Image classification data set "split" (f-10na/follow_yellow on GitHub). Class labels (3): left, right, straight.

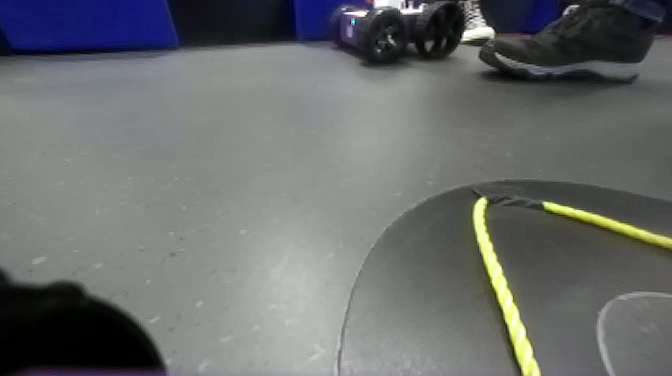
Label: right

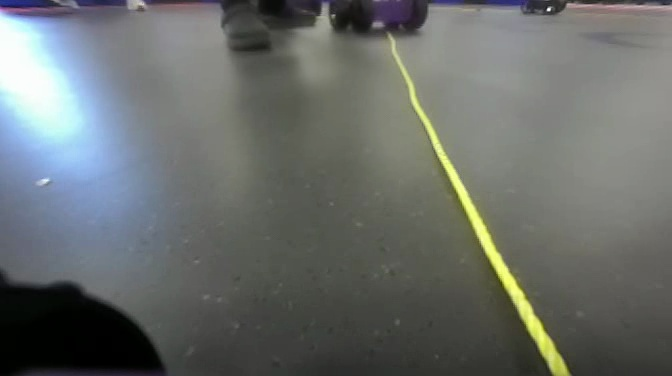
Label: straight

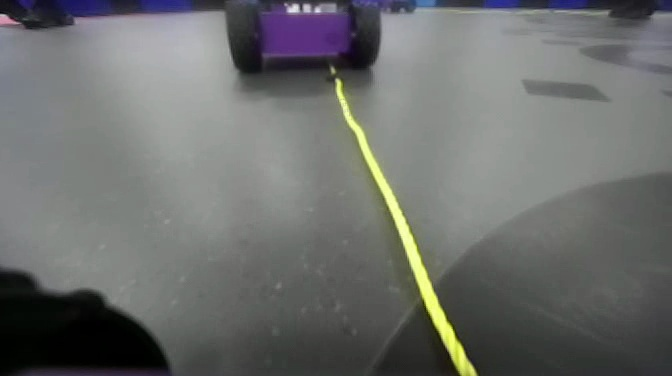
Label: straight

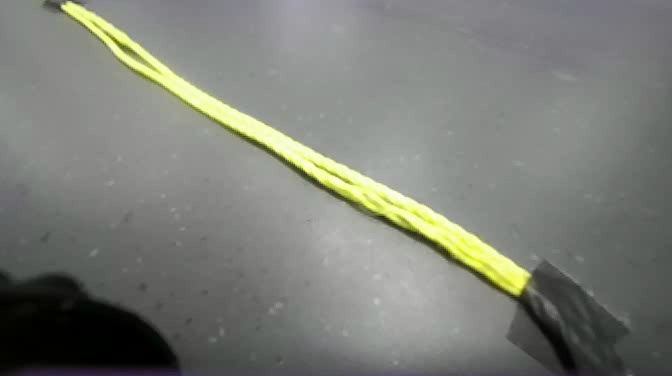
Label: left

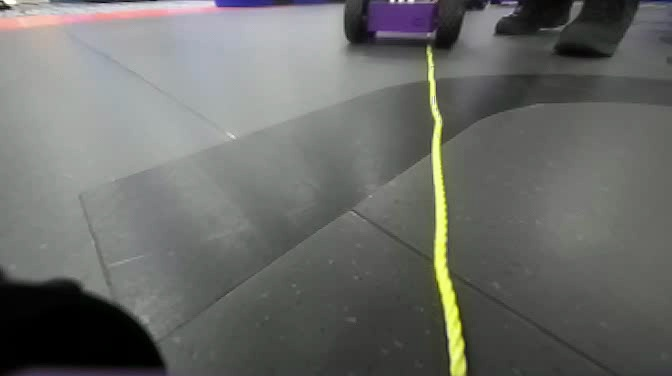
Label: right

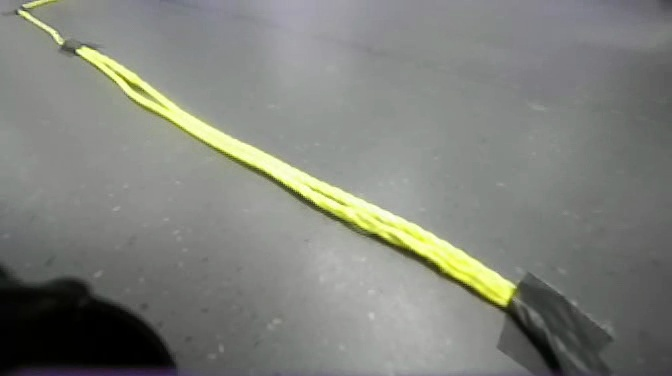
Label: left
